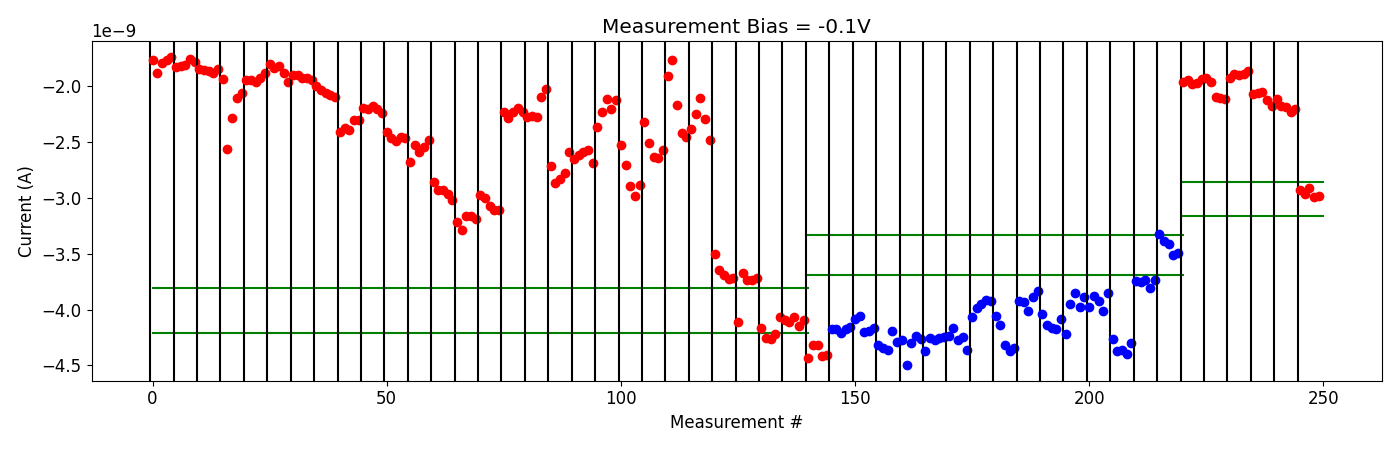

The table this chart was drawn from, first rows:
# pulse_v, pulse_width, num_applied, meas_v, i_0, i_1, i_2, i_3, i_4
2.200000000000000178e+00, 4.999999999999999774e-07, 1.000000000000000000e+03, -1.000000000000000056e-01, -1.957041176000000209e-09, -1.944431403999999880e-09, -1.979482920000000055e-09, -1.973847438000000046e-09, -1.933572649999999990e-09
2.200000000000000178e+00, 4.999999999999999774e-07, 1.000000000000000000e+03, -1.000000000000000056e-01, -1.922714754000000324e-09, -1.963566178000000131e-09, -2.099468499999999924e-09, -2.104807559999999774e-09, -2.114992160000000061e-09
2.400000000000000355e+00, 4.999999999999999774e-07, 1.000000000000000000e+03, -1.000000000000000056e-01, -1.927017363999999828e-09, -1.891421298000000187e-09, -1.897995614000000129e-09, -1.889613402000000195e-09, -1.864127846000000220e-09
2.600000000000000533e+00, 4.999999999999999774e-07, 1.000000000000000000e+03, -1.000000000000000056e-01, -2.072027859999999906e-09, -2.063772600000000207e-09, -2.049035700000000065e-09, -2.118144179999999893e-09, -2.178236180000000062e-09
2.800000000000000711e+00, 4.999999999999999774e-07, 1.000000000000000000e+03, -1.000000000000000056e-01, -2.111249340000000083e-09, -2.171958620000000071e-09, -2.181427939999999905e-09, -2.229410779999999812e-09, -2.206392800000000343e-09
3.000000000000000888e+00, 4.999999999999999774e-07, 1.000000000000000000e+03, -1.000000000000000056e-01, -2.924927879999999811e-09, -2.965716839999999956e-09, -2.910237700000000169e-09, -2.987139080000000126e-09, -2.985810140000000263e-09
